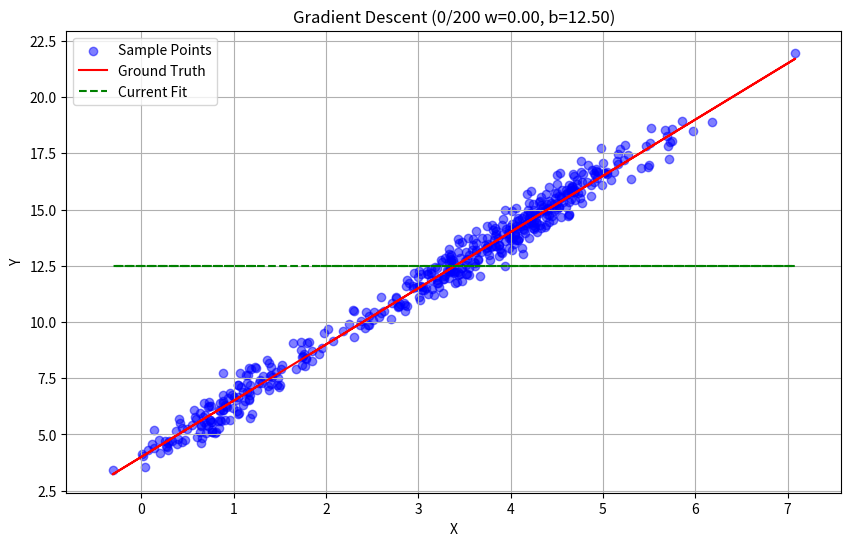

This chart was generated by the following Python code: (Note: this script raises an exception after producing the figure.)
import numpy as np
import matplotlib.pyplot as plt
from matplotlib.animation import FuncAnimation, FFMpegWriter

# 使用与之前相同的数据生成方式
np.random.seed(42)
X = np.concatenate([
    np.random.normal(1, 0.5, 100),
    np.random.normal(4, 0.8, 300),
    np.random.uniform(0, 5, 100)
])

true_w = 2.5
true_b = 4.0
noise = np.random.normal(0, 0.5, len(X))
y = true_w * X + true_b + noise

# 梯度下降参数
learning_rate = 0.05
epochs = 200
w = 0.0  # 初始权重
b = 12.5  # 初始偏置

# 存储每一步的参数
w_history = []
b_history = []

# 创建动画
fig, ax = plt.subplots(figsize=(10, 6))

def init():
    ax.clear()
    ax.scatter(X, y, c='blue', alpha=0.5, label='Sample Points')
    ax.plot(X, true_w * X + true_b, 'r-', label='Ground Truth')
    ax.plot(X, w * X + b, 'g--', label='Current Fit')  # 添加初始拟合线
    
    ax.set_xlim(min(X)-0.5, max(X)+0.5)
    ax.set_ylim(min(y)-1, max(y)+1)
    ax.set_xlabel('X')
    ax.set_ylabel('Y')
    ax.set_title(f'Gradient Descent (0/{epochs} w={w:.2f}, b={b:.2f})')  # 添加初始标题
    ax.legend()
    ax.grid(True)
    return []

def update(frame):
    global w, b
    
    if frame > 0:  # 只有在frame>0时才更新参数
        # 计算梯度
        y_pred = w * X + b
        dw = -2 * np.mean(X * (y - y_pred))
        db = -2 * np.mean(y - y_pred)
        
        # 更新参数
        w = w - learning_rate * dw
        b = b - learning_rate * db
        
        w_history.append(w)
        b_history.append(b)
    
    # 绘制
    ax.clear()
    ax.scatter(X, y, c='blue', alpha=0.5, label='Sample Points')
    ax.plot(X, true_w * X + true_b, 'r-', label='Ground Truth')
    ax.plot(X, w * X + b, 'g--', label='Current Fit')
    
    ax.set_xlim(min(X)-0.5, max(X)+0.5)
    ax.set_ylim(min(y)-1, max(y)+1)
    ax.set_xlabel('X')
    ax.set_ylabel('Y')
    ax.set_title(f'Gradient Descent ({frame}/{epochs} w={w:.2f}, b={b:.2f})')  # 修改frame+1为frame
    ax.legend()
    ax.grid(True)
    
    return []

# 创建动画时增加frames数量
anim = FuncAnimation(fig, update, frames=epochs+1,  # 修改为epochs+1
                    init_func=init, blit=True, 
                    interval=5, repeat=False)

# 修改保存动画的部分
writer = FFMpegWriter(
    fps=30,  # 帧率
    metadata=dict(artist='Me'),
    bitrate=1800  # 比特率
)

# 保存为MP4
anim.save('gradient_descent.mp4', writer=writer)
# plt.show()

print(f'Final parameters: w = {w:.4f}, b = {b:.4f}')
print(f'True parameters: w = {true_w}, b = {true_b}')
